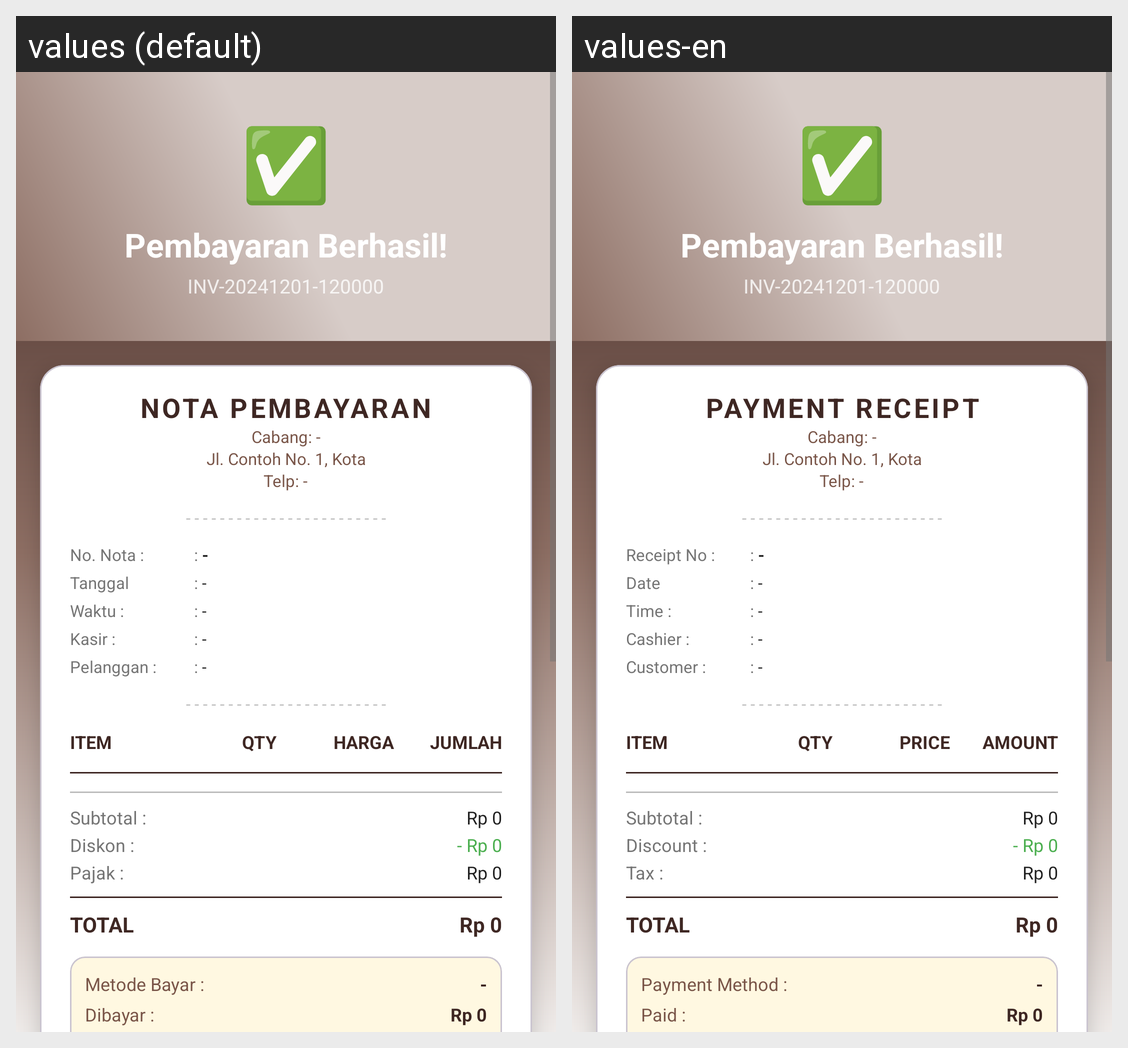

Strings drawn on this Android screen and how each of the app's shown locales translates them:
Android screen res/layout/activity_receipt.xml rendered under 2 locales, left to right: values (default), values-en. Device: Nexus 5 (rendered at 1080×1920; each locale shown at half size, 540×960, under a caption strip naming it); theme Theme.Penjualan.
Strings drawn on this screen, with the default value and each locale's value (text and hints the layout hard-codes, and strings that could not be matched under every locale, appear in the picture but are not listed):

nota_pembayaran
  values: NOTA PEMBAYARAN
  values-en: PAYMENT RECEIPT

no_nota
  values: No. Nota :
  values-en: Receipt No :

tanggal
  values: Tanggal
  values-en: Date

waktu
  values: Waktu :
  values-en: Time :

kasir
  values: Kasir :
  values-en: Cashier :

pelanggan_nota
  values: Pelanggan :
  values-en: Customer :

item
  values: ITEM
  values-en: ITEM

qty
  values: QTY
  values-en: QTY

harga
  values: HARGA
  values-en: PRICE

jumlah_nota
  values: JUMLAH
  values-en: AMOUNT

subtotal
  values: Subtotal :
  values-en: Subtotal :

diskon
  values: Diskon :
  values-en: Discount :

pajak
  values: Pajak :
  values-en: Tax :

total_nota
  values: TOTAL
  values-en: TOTAL

metode_bayar
  values: Metode Bayar :
  values-en: Payment Method :

dibayar
  values: Dibayar :
  values-en: Paid :
